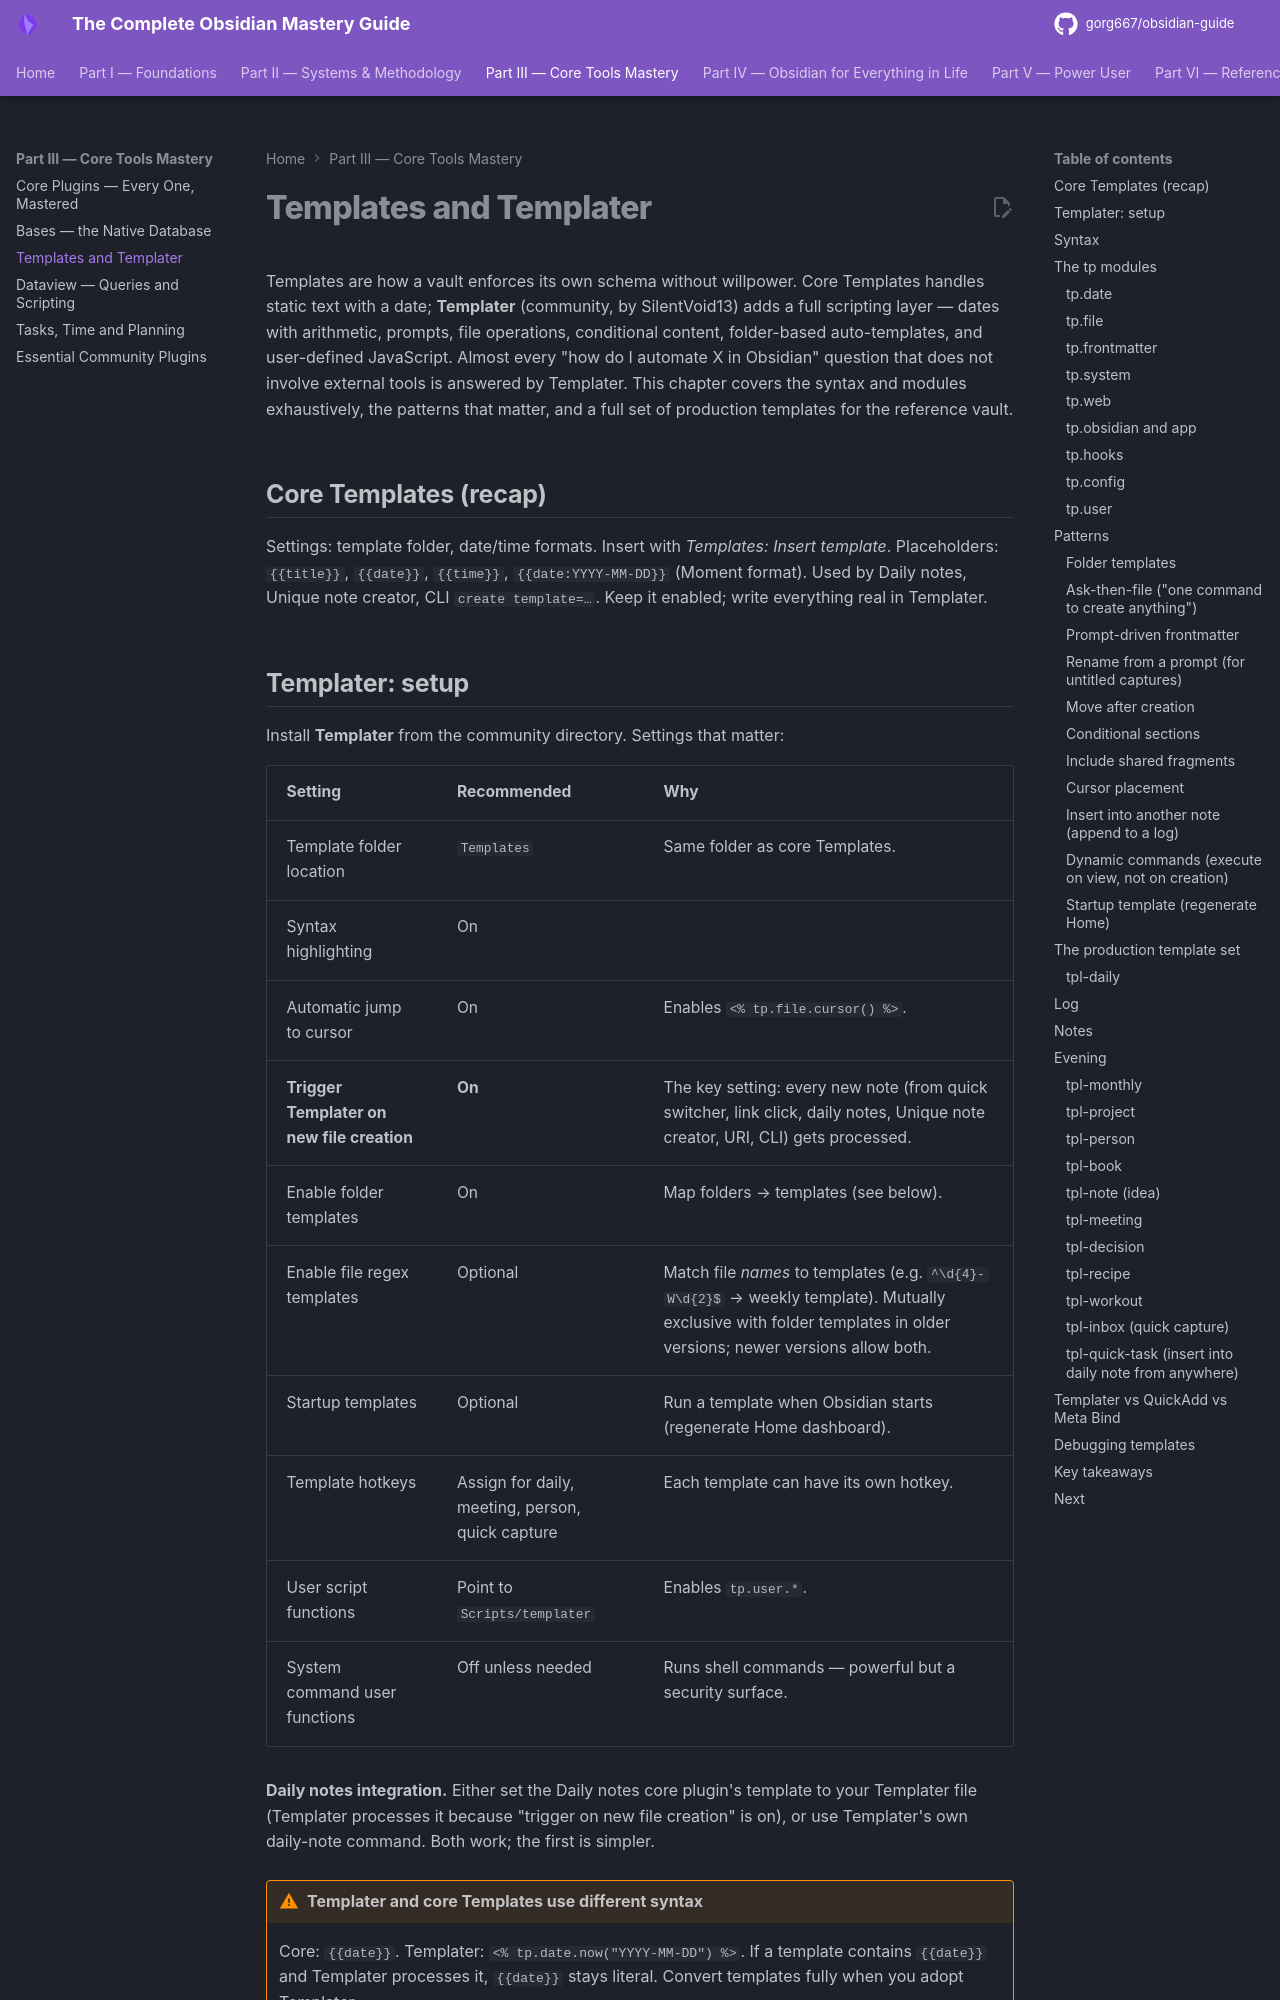

repository: gorg667/obsidian-guide · page: 11-templates-and-templater/index.html · generator: mkdocs

# Templates and Templater

Templates are how a vault enforces its own schema without willpower. Core Templates handles static text with a date; **Templater** (community, by SilentVoid13) adds a full scripting layer — dates with arithmetic, prompts, file operations, conditional content, folder-based auto-templates, and user-defined JavaScript. Almost every "how do I automate X in Obsidian" question that does not involve external tools is answered by Templater. This chapter covers the syntax and modules exhaustively, the patterns that matter, and a full set of production templates for the reference vault.

## Core Templates (recap)

Settings: template folder, date/time formats. Insert with *Templates: Insert template*. Placeholders: `{{title}}`, `{{date}}`, `{{time}}`, `{{date:YYYY-MM-DD}}` (Moment format). Used by Daily notes, Unique note creator, CLI `create template=…`. Keep it enabled; write everything real in Templater.
